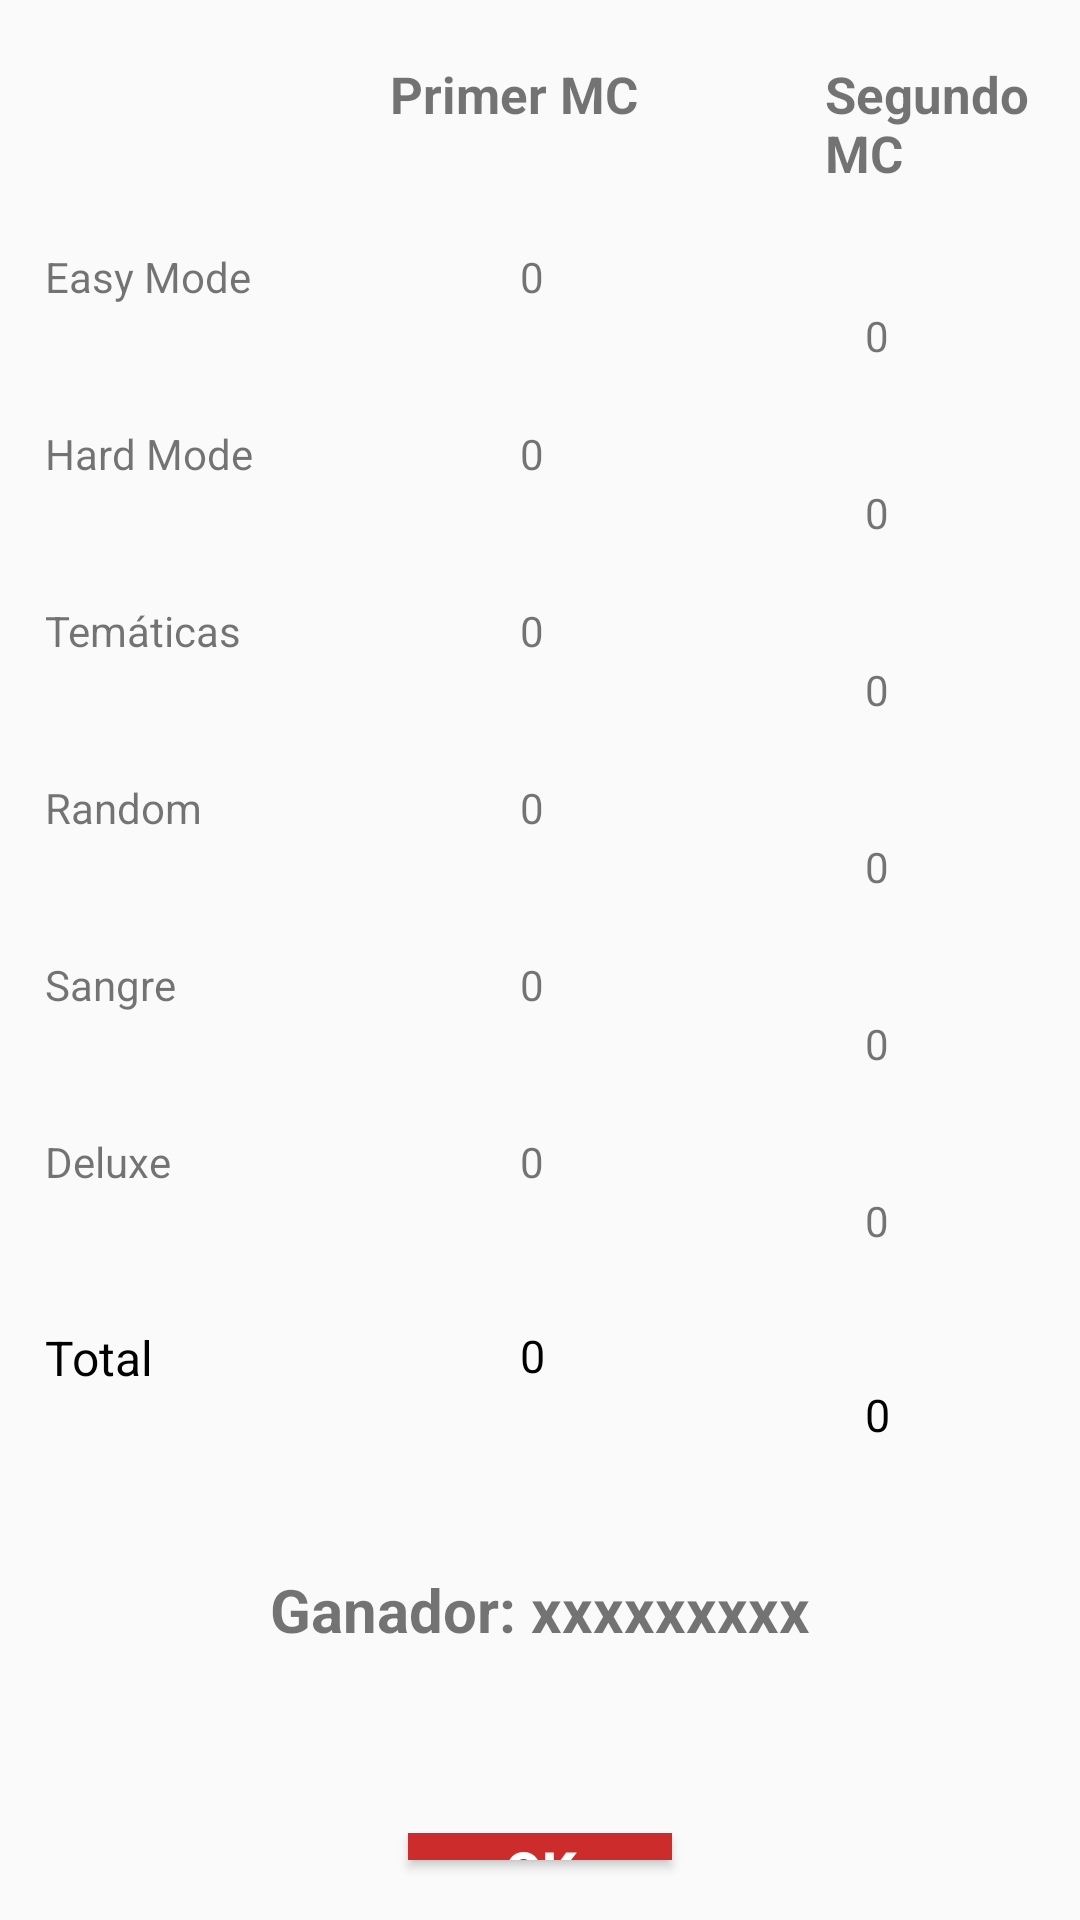

Write the Android layout XML for this screen, with the resource values it uses.
<!-- AndroidManifest.xml: application theme AppTheme -->
<!-- res/layout/dialog_show_battle.xml -->
<?xml version="1.0" encoding="utf-8"?>
<RelativeLayout
    xmlns:android="http://schemas.android.com/apk/res/android"
    android:layout_width="match_parent"
    android:layout_height="match_parent">

    <TextView
        android:id="@+id/txt_first"
        android:layout_width="wrap_content"
        android:layout_height="wrap_content"
        android:layout_alignParentStart="true"
        android:layout_alignParentTop="true"
        android:layout_marginStart="130dp"
        android:layout_marginTop="20dp"
        android:textSize="17sp"
        android:textStyle="bold"
        android:text="Primer MC" />

    <TextView
        android:id="@+id/txt_second"
        android:layout_width="wrap_content"
        android:layout_height="wrap_content"
        android:layout_alignParentStart="true"
        android:layout_alignParentTop="true"
        android:layout_marginStart="275dp"
        android:layout_marginTop="20dp"
        android:textStyle="bold"
        android:textSize="17sp"
        android:text="Segundo MC" />

    <TextView
        android:id="@+id/txt_firstEasy"
        android:layout_width="35dp"
        android:textAlignment="center"
        android:layout_height="wrap_content"
        android:layout_below="@+id/txt_first"
        android:layout_alignParentStart="true"
        android:layout_marginStart="@dimen/start_pointsfm_dialog"
        android:layout_marginTop="@dimen/dialog_top"
        android:text="@string/_0" />

    <TextView
        android:id="@+id/txt_firstHard"
        android:layout_width="35dp"
        android:textAlignment="center"
        android:layout_height="wrap_content"
        android:layout_below="@+id/txt_firstEasy"
        android:layout_alignParentStart="true"
        android:layout_marginStart="@dimen/start_pointsfm_dialog"
        android:layout_marginTop="@dimen/dialog_top"
        android:text="@string/_0" />

    <TextView
        android:id="@+id/txt_firstThemes"
        android:layout_width="35dp"
        android:textAlignment="center"
        android:layout_height="wrap_content"
        android:layout_below="@+id/txt_firstHard"
        android:layout_alignParentStart="true"
        android:layout_marginStart="@dimen/start_pointsfm_dialog"
        android:layout_marginTop="@dimen/dialog_top"
        android:text="@string/_0" />

    <TextView
        android:id="@+id/txt_firstRandom"
        android:layout_width="35dp"
        android:textAlignment="center"
        android:layout_height="wrap_content"
        android:layout_below="@+id/txt_firstThemes"
        android:layout_alignParentStart="true"
        android:layout_marginStart="@dimen/start_pointsfm_dialog"
        android:layout_marginTop="@dimen/dialog_top"
        android:text="@string/_0" />

    <TextView
        android:id="@+id/txt_firstBlood"
        android:layout_width="35dp"
        android:textAlignment="center"
        android:layout_height="wrap_content"
        android:layout_below="@+id/txt_firstRandom"
        android:layout_alignParentStart="true"
        android:layout_marginStart="@dimen/start_pointsfm_dialog"
        android:layout_marginTop="@dimen/dialog_top"
        android:text="@string/_0" />

    <TextView
        android:id="@+id/txt_firstDeluxe"
        android:layout_width="35dp"
        android:textAlignment="center"
        android:layout_height="wrap_content"
        android:layout_below="@+id/txt_firstBlood"
        android:layout_alignParentStart="true"
        android:layout_marginStart="@dimen/start_pointsfm_dialog"
        android:layout_marginTop="@dimen/dialog_top"
        android:text="@string/_0" />

    <TextView
        android:id="@+id/txt_firstTotal"
        android:layout_width="35dp"
        android:textAlignment="center"
        android:layout_height="wrap_content"
        android:layout_below="@+id/txt_firstDeluxe"
        android:layout_alignParentStart="true"
        android:layout_marginStart="@dimen/start_pointsfm_dialog"
        android:layout_marginTop="45dp"
        android:textSize="15sp"
        android:textColor="#000"
        android:text="@string/_0" />

    <TextView
        android:id="@+id/txt_winner"
        android:layout_width="220dp"
        android:textAlignment="center"
        android:layout_height="wrap_content"
        android:layout_below="@+id/txt_firstTotal"
        android:layout_centerHorizontal="true"
        android:layout_marginTop="61dp"
        android:textSize="20sp"
        android:textStyle="bold"
        android:text="Ganador: xxxxxxxxx" />

    <Button
        android:id="@+id/btnOk"
        style="@style/Widget.AppCompat.Button.Colored"
        android:layout_width="wrap_content"
        android:layout_height="50dp"
        android:layout_below="@+id/txt_winner"
        android:layout_centerHorizontal="true"
        android:layout_marginTop="61dp"
        android:layout_marginBottom="20dp"
        android:text="OK"
        android:background="@color/colorAccent"
        android:textSize="18sp"
        android:textStyle="bold" />

    <TextView
        android:id="@+id/textView35"
        android:layout_width="wrap_content"
        android:layout_height="wrap_content"
        android:layout_below="@+id/txt_first"
        android:layout_alignParentStart="true"
        android:layout_marginStart="@dimen/start_dialog"
        android:layout_marginTop="@dimen/dialog_top"
        android:text="@string/easy_mode" />

    <TextView
        android:id="@+id/textView36"
        android:layout_width="wrap_content"
        android:layout_height="wrap_content"
        android:layout_below="@+id/textView35"
        android:layout_alignParentStart="true"
        android:layout_marginStart="@dimen/start_dialog"
        android:layout_marginTop="@dimen/dialog_top"
        android:text="@string/hard_mode" />

    <TextView
        android:id="@+id/textView37"
        android:layout_width="wrap_content"
        android:layout_height="wrap_content"
        android:layout_below="@+id/textView36"
        android:layout_alignParentStart="true"
        android:layout_marginStart="@dimen/start_dialog"
        android:layout_marginTop="@dimen/dialog_top"
        android:text="@string/tematicas_total" />

    <TextView
        android:id="@+id/textView38"
        android:layout_width="wrap_content"
        android:layout_height="wrap_content"
        android:layout_below="@+id/textView37"
        android:layout_alignParentStart="true"
        android:layout_marginStart="@dimen/start_dialog"
        android:layout_marginTop="@dimen/dialog_top"
        android:text="@string/random" />

    <TextView
        android:id="@+id/textView39"
        android:layout_width="wrap_content"
        android:layout_height="wrap_content"
        android:layout_below="@+id/textView38"
        android:layout_alignParentStart="true"
        android:layout_marginStart="@dimen/start_dialog"
        android:layout_marginTop="@dimen/dialog_top"
        android:text="@string/sangre" />

    <TextView
        android:id="@+id/textView40"
        android:layout_width="wrap_content"
        android:layout_height="wrap_content"
        android:layout_below="@+id/textView39"
        android:layout_alignParentStart="true"
        android:layout_marginStart="@dimen/start_dialog"
        android:layout_marginTop="@dimen/dialog_top"
        android:text="@string/deluxe" />

    <TextView
        android:id="@+id/textView41"
        android:layout_width="wrap_content"
        android:layout_height="wrap_content"
        android:layout_below="@+id/textView40"
        android:layout_alignParentStart="true"
        android:layout_marginStart="@dimen/start_dialog"
        android:layout_marginTop="45dp"
        android:textSize="16sp"
        android:textColor="#000"
        android:text="@string/total" />

    <TextView
        android:id="@+id/txt_secondEasy"
        android:layout_width="35dp"
        android:layout_height="wrap_content"
        android:layout_below="@+id/txt_second"
        android:layout_marginStart="80dp"
        android:layout_marginTop="@dimen/dialog_top"
        android:layout_toEndOf="@+id/txt_firstEasy"

        android:text="@string/_0"
        android:textAlignment="center" />

    <TextView
        android:id="@+id/txt_secondHard"
        android:layout_width="35dp"
        android:layout_height="wrap_content"
        android:layout_below="@+id/txt_secondEasy"
        android:layout_marginStart="80dp"
        android:layout_marginTop="@dimen/dialog_top"
        android:layout_toEndOf="@+id/txt_firstHard"
        android:text="@string/_0"
        android:textAlignment="center" />

    <TextView
        android:id="@+id/txt_secondThemes"
        android:layout_width="35dp"
        android:layout_height="wrap_content"
        android:layout_below="@+id/txt_secondHard"
        android:layout_marginStart="80dp"
        android:layout_marginTop="@dimen/dialog_top"
        android:layout_toEndOf="@+id/txt_firstThemes"
        android:text="@string/_0"
        android:textAlignment="center" />

    <TextView
        android:id="@+id/txt_secondRandom"
        android:layout_width="35dp"
        android:layout_height="wrap_content"
        android:layout_below="@+id/txt_secondThemes"
        android:layout_marginStart="80dp"
        android:layout_marginTop="@dimen/dialog_top"
        android:layout_toEndOf="@+id/txt_firstRandom"
        android:text="@string/_0"
        android:textAlignment="center" />

    <TextView
        android:id="@+id/txt_secondBlood"
        android:layout_width="35dp"
        android:layout_height="wrap_content"
        android:layout_below="@+id/txt_secondRandom"
        android:layout_marginStart="80dp"
        android:layout_marginTop="@dimen/dialog_top"
        android:layout_toEndOf="@+id/txt_firstBlood"
        android:text="@string/_0"
        android:textAlignment="center" />

    <TextView
        android:id="@+id/txt_secondDeluxe"
        android:layout_width="35dp"
        android:layout_height="wrap_content"
        android:layout_below="@+id/txt_secondBlood"
        android:layout_marginStart="80dp"
        android:layout_marginTop="@dimen/dialog_top"
        android:layout_toEndOf="@+id/txt_firstDeluxe"
        android:text="@string/_0"
        android:textAlignment="center" />

    <TextView
        android:id="@+id/txt_secondTotal"
        android:layout_width="35dp"
        android:layout_height="wrap_content"
        android:layout_below="@+id/txt_secondDeluxe"
        android:layout_marginStart="80dp"
        android:layout_marginTop="45dp"
        android:layout_toEndOf="@+id/txt_firstTotal"
        android:text="@string/_0"
        android:textAlignment="center"
        android:textColor="#000"
        android:textSize="15sp" />
</RelativeLayout>
<!-- resources referenced by this layout -->
<resources>
  <color name="colorAccent">#CC2C2C</color>
  <dimen name="dialog_top">40dp</dimen>
  <dimen name="start_dialog">15dp</dimen>
  <dimen name="start_pointsfm_dialog">160dp</dimen>
  <string name="_0">0</string>
  <string name="deluxe">Deluxe</string>
  <string name="easy_mode">Easy Mode</string>
  <string name="hard_mode">Hard Mode</string>
  <string name="random">Random</string>
  <string name="sangre">Sangre</string>
  <string name="tematicas_total">Temáticas</string>
  <string name="total">Total</string>
  <style name="AppTheme" parent="Theme.AppCompat.Light.DarkActionBar">
          
          <item name="colorPrimary">@color/colorPrimary</item>
          <item name="colorPrimaryDark">@color/colorPrimaryDark</item>
          <item name="colorAccent">@color/colorAccent</item>
      </style>
  <color name="colorPrimary">#E30909</color>
  <color name="colorPrimaryDark">#C81C1C</color>
</resources>
